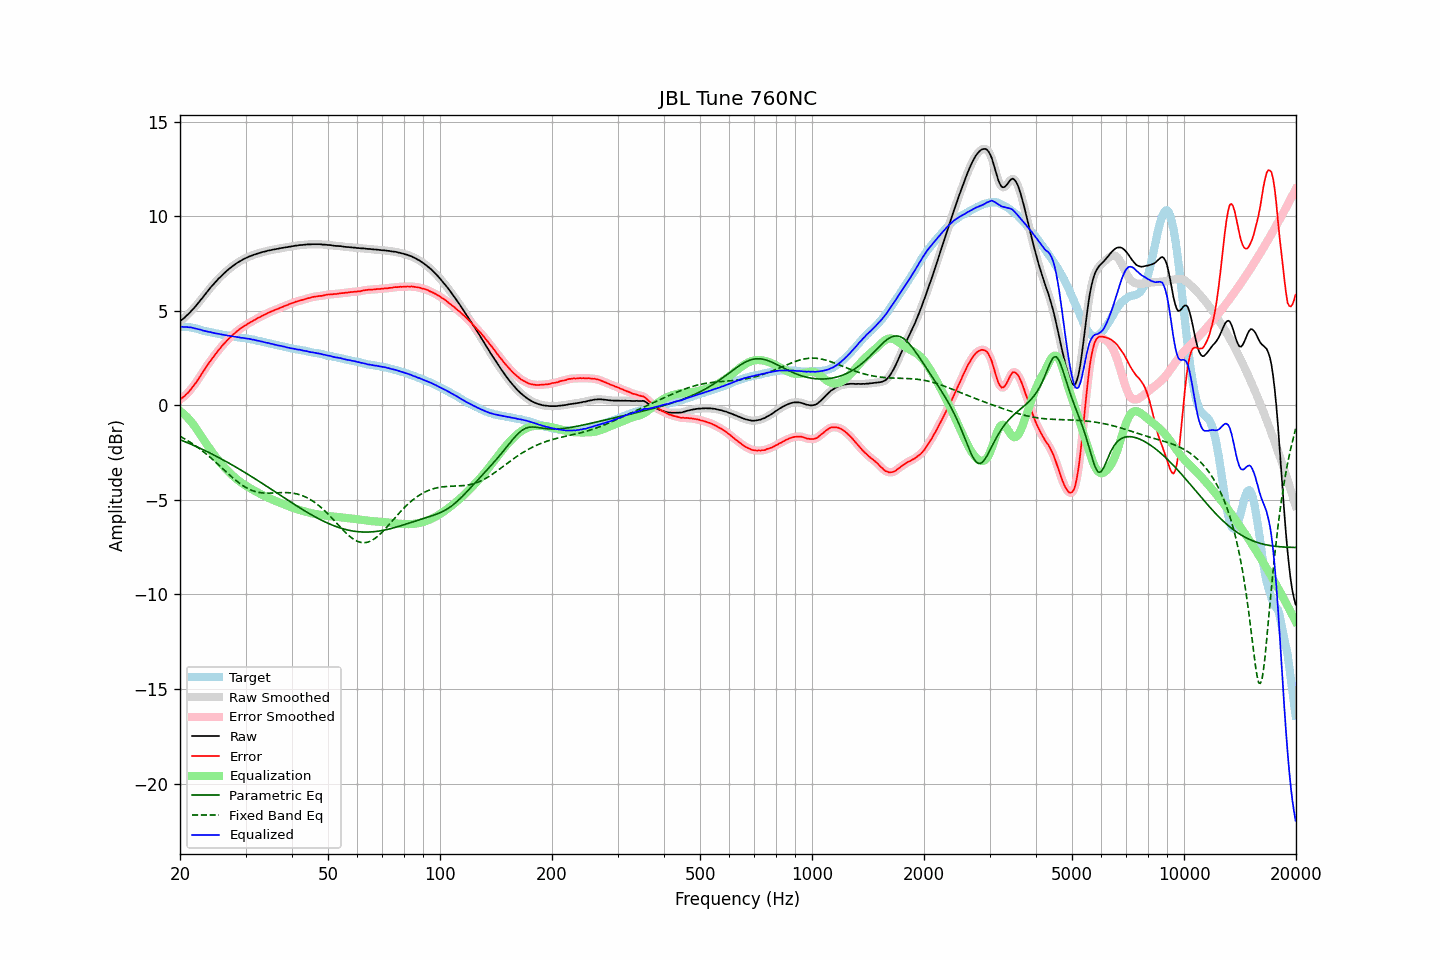

The table this chart was drawn from, first rows:
frequency, raw, error, smoothed, error_smoothed, equalization, parametric_eq, fixed_band_eq, equalized_raw, equalized_smoothed, target
20.00, 4.45, 0.30, 4.45, 0.31, -0.30, -1.82, -1.64, 4.15, 4.15, 4.15
20.20, 4.52, 0.37, 4.51, 0.37, -0.36, -1.85, -1.68, 4.15, 4.15, 4.15
20.40, 4.58, 0.43, 4.58, 0.43, -0.43, -1.88, -1.73, 4.15, 4.15, 4.15
20.61, 4.65, 0.50, 4.65, 0.51, -0.51, -1.92, -1.78, 4.14, 4.14, 4.15
20.81, 4.74, 0.59, 4.73, 0.58, -0.59, -1.95, -1.83, 4.15, 4.14, 4.15
21.02, 4.81, 0.66, 4.81, 0.67, -0.68, -1.99, -1.88, 4.13, 4.13, 4.15
21.23, 4.90, 0.77, 4.90, 0.77, -0.77, -2.03, -1.93, 4.13, 4.13, 4.13
21.44, 4.99, 0.87, 4.99, 0.87, -0.87, -2.06, -1.99, 4.12, 4.11, 4.11
21.66, 5.08, 0.98, 5.08, 0.98, -0.98, -2.10, -2.04, 4.10, 4.10, 4.09
21.87, 5.17, 1.10, 5.17, 1.09, -1.09, -2.14, -2.10, 4.08, 4.08, 4.07
22.09, 5.27, 1.21, 5.27, 1.21, -1.21, -2.18, -2.16, 4.06, 4.05, 4.06
22.31, 5.37, 1.34, 5.37, 1.33, -1.34, -2.21, -2.22, 4.03, 4.03, 4.03
22.54, 5.48, 1.46, 5.48, 1.46, -1.47, -2.25, -2.28, 4.01, 4.01, 4.01
22.76, 5.59, 1.60, 5.58, 1.60, -1.60, -2.29, -2.35, 3.99, 3.99, 3.99
22.99, 5.69, 1.73, 5.69, 1.73, -1.73, -2.33, -2.41, 3.96, 3.96, 3.96
23.22, 5.80, 1.87, 5.80, 1.86, -1.86, -2.37, -2.48, 3.94, 3.94, 3.93
23.45, 5.91, 2.00, 5.91, 1.99, -1.99, -2.41, -2.55, 3.92, 3.92, 3.91
23.69, 6.02, 2.11, 6.02, 2.12, -2.11, -2.46, -2.62, 3.90, 3.90, 3.90
23.92, 6.12, 2.24, 6.12, 2.24, -2.24, -2.50, -2.69, 3.88, 3.89, 3.88
24.16, 6.23, 2.36, 6.22, 2.36, -2.36, -2.54, -2.77, 3.87, 3.87, 3.87
24.40, 6.32, 2.47, 6.32, 2.47, -2.47, -2.58, -2.84, 3.85, 3.85, 3.85
24.65, 6.42, 2.59, 6.42, 2.59, -2.59, -2.63, -2.92, 3.83, 3.83, 3.83
24.89, 6.51, 2.70, 6.51, 2.70, -2.70, -2.67, -2.99, 3.81, 3.81, 3.81
25.14, 6.61, 2.81, 6.61, 2.81, -2.81, -2.71, -3.07, 3.80, 3.80, 3.80
25.39, 6.70, 2.92, 6.70, 2.92, -2.92, -2.76, -3.15, 3.78, 3.78, 3.78
25.65, 6.78, 3.01, 6.78, 3.02, -3.02, -2.80, -3.23, 3.76, 3.76, 3.77
25.91, 6.87, 3.13, 6.87, 3.12, -3.12, -2.85, -3.30, 3.75, 3.74, 3.74
26.16, 6.95, 3.22, 6.95, 3.22, -3.22, -2.89, -3.38, 3.73, 3.73, 3.73
26.43, 7.03, 3.31, 7.03, 3.32, -3.31, -2.94, -3.46, 3.72, 3.72, 3.72
26.69, 7.10, 3.40, 7.10, 3.40, -3.40, -2.99, -3.54, 3.70, 3.70, 3.70
26.96, 7.18, 3.49, 7.17, 3.49, -3.49, -3.03, -3.62, 3.69, 3.69, 3.69
27.23, 7.25, 3.57, 7.25, 3.57, -3.57, -3.08, -3.70, 3.67, 3.67, 3.67
27.50, 7.31, 3.64, 7.31, 3.65, -3.66, -3.13, -3.77, 3.65, 3.66, 3.66
27.77, 7.38, 3.74, 7.38, 3.73, -3.73, -3.18, -3.85, 3.64, 3.64, 3.64
28.05, 7.44, 3.81, 7.44, 3.81, -3.81, -3.23, -3.92, 3.63, 3.63, 3.63
28.33, 7.50, 3.89, 7.50, 3.89, -3.88, -3.28, -3.99, 3.62, 3.62, 3.61
28.62, 7.56, 3.96, 7.55, 3.95, -3.95, -3.33, -4.06, 3.61, 3.60, 3.60
28.90, 7.61, 4.02, 7.61, 4.02, -4.02, -3.38, -4.12, 3.59, 3.59, 3.59
29.19, 7.65, 4.08, 7.66, 4.08, -4.08, -3.43, -4.18, 3.57, 3.58, 3.57
29.48, 7.71, 4.14, 7.70, 4.14, -4.14, -3.48, -4.24, 3.57, 3.56, 3.57
29.78, 7.75, 4.19, 7.75, 4.19, -4.20, -3.53, -4.30, 3.55, 3.55, 3.56
30.08, 7.79, 4.24, 7.79, 4.25, -4.25, -3.58, -4.35, 3.54, 3.54, 3.55
30.38, 7.83, 4.30, 7.83, 4.30, -4.30, -3.64, -4.39, 3.53, 3.53, 3.52
30.68, 7.87, 4.35, 7.86, 4.35, -4.35, -3.69, -4.43, 3.52, 3.51, 3.51
30.99, 7.90, 4.41, 7.90, 4.40, -4.40, -3.74, -4.47, 3.50, 3.50, 3.49
31.30, 7.93, 4.45, 7.93, 4.45, -4.45, -3.79, -4.51, 3.48, 3.48, 3.48
31.61, 7.97, 4.50, 7.96, 4.50, -4.50, -3.85, -4.54, 3.47, 3.46, 3.47
31.93, 7.99, 4.54, 7.99, 4.55, -4.55, -3.90, -4.56, 3.44, 3.45, 3.45
32.24, 8.02, 4.60, 8.02, 4.59, -4.59, -3.96, -4.59, 3.43, 3.43, 3.42
32.57, 8.05, 4.64, 8.05, 4.64, -4.64, -4.01, -4.60, 3.41, 3.41, 3.41
32.89, 8.07, 4.67, 8.07, 4.69, -4.68, -4.06, -4.62, 3.39, 3.39, 3.39
33.22, 8.10, 4.74, 8.10, 4.73, -4.73, -4.12, -4.63, 3.37, 3.37, 3.36
33.55, 8.12, 4.77, 8.12, 4.77, -4.77, -4.17, -4.64, 3.35, 3.35, 3.35
33.89, 8.14, 4.81, 8.14, 4.81, -4.81, -4.23, -4.64, 3.33, 3.33, 3.33
34.23, 8.16, 4.85, 8.16, 4.85, -4.85, -4.28, -4.64, 3.30, 3.31, 3.31
34.57, 8.19, 4.90, 8.18, 4.89, -4.89, -4.34, -4.64, 3.30, 3.29, 3.29
34.92, 8.20, 4.93, 8.20, 4.93, -4.93, -4.40, -4.64, 3.27, 3.27, 3.26
35.27, 8.22, 4.97, 8.22, 4.97, -4.97, -4.45, -4.64, 3.25, 3.25, 3.25
35.62, 8.24, 5.01, 8.24, 5.00, -5.01, -4.51, -4.63, 3.23, 3.23, 3.23
35.97, 8.25, 5.04, 8.25, 5.04, -5.04, -4.56, -4.63, 3.21, 3.21, 3.21
... 635 more rows
